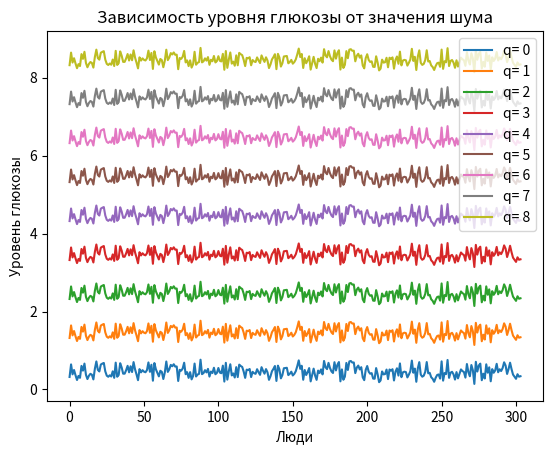
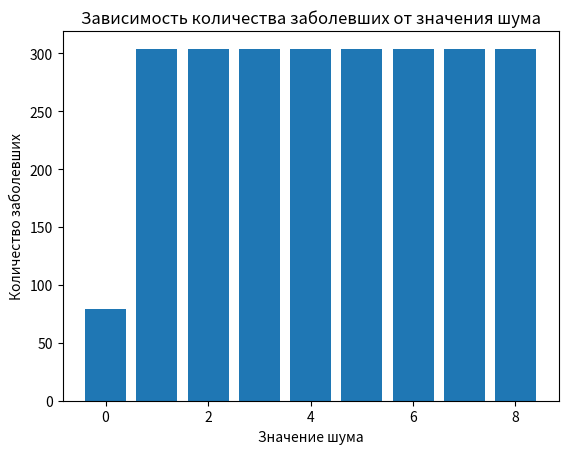
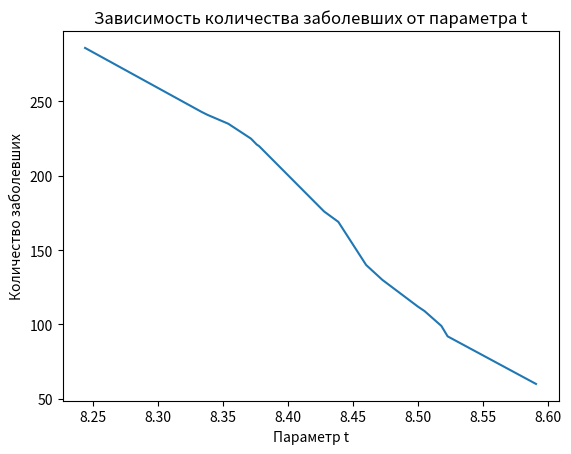

Reproduce these figures in Python, in order.
import random
import numpy as np
import matplotlib.pyplot as plt


D=4
N = random.randint(1000,1500)
print('Задание a')
X=np.zeros((D, N),float)
print(X.shape)
print(X)

print('Задание b')
X[0]=[random.randint(25,210) for i in range(N)]
X[1]=[random.randint(10,150) for i in range(N)]
print(X)

print('Задание c')
print(X)
IMT = X[1]/((X[0]/100)**2)

for j in range(N):
    if IMT[j]<18.5 or IMT[j]>40:
        X[0][j]=0
        X[1][j]=0
X2=X[:, ~np.all(X == 0, axis=0)]
X=X2.copy()
N=X.shape[1]
div = X[1]/X[0]

u=3
Q=np.arange(0,u*u)
X[2] = div + Q[0]
t = random.choice(X[2])
X[3] = [(0, 1)[X[2][i] > t] for i in range(N)]
colVoIll=np.ndarray.tolist(X[3]).count(1)

fig, ax = plt.subplots()
fig2,ax2=plt.subplots()
colVoIll=[]
for i in range(u*u):
    X[2] = div + Q[i]
    ax.plot(np.arange(0,N),X[2],label='q= '+ str(Q[i]))
    X[3] = [(0, 1)[X[2][i] > t] for i in range(N)]
    colVoIll.append(np.ndarray.tolist(X[3]).count(1))
ax.legend()
ax.set_title('Зависимость уровня глюкозы от значения шума')
ax.set_xlabel('Люди')
ax.set_ylabel('Уровень глюкозы')
fig.savefig('Задание i(1).png',dpi=700)
ax2.bar(Q,colVoIll)
ax2.set_title('Зависимость количества заболевших от значения шума')
ax2.set_xlabel('Значение шума')
ax2.set_ylabel('Количество заболевших')

fig2.savefig('Задание i(2).png',dpi=700)
colVoIll.clear()
u=4
T=[random.choice(X[2]) for i in range(u*u)]
T.sort()
for p in range(u*u):
    X[3] = [(0, 1)[X[2][i] > T[p]] for i in range(N)]
    colVoIll.append(np.ndarray.tolist(X[3]).count(1))
fig, ax3 = plt.subplots()
ax3.plot(T,colVoIll)
ax3.set_title('Зависимость количества заболевших от параметра t')
ax3.set_xlabel('Параметр t')
ax3.set_ylabel('Количество заболевших')
fig.savefig('Задание i(3).png',dpi=700)
plt.show()